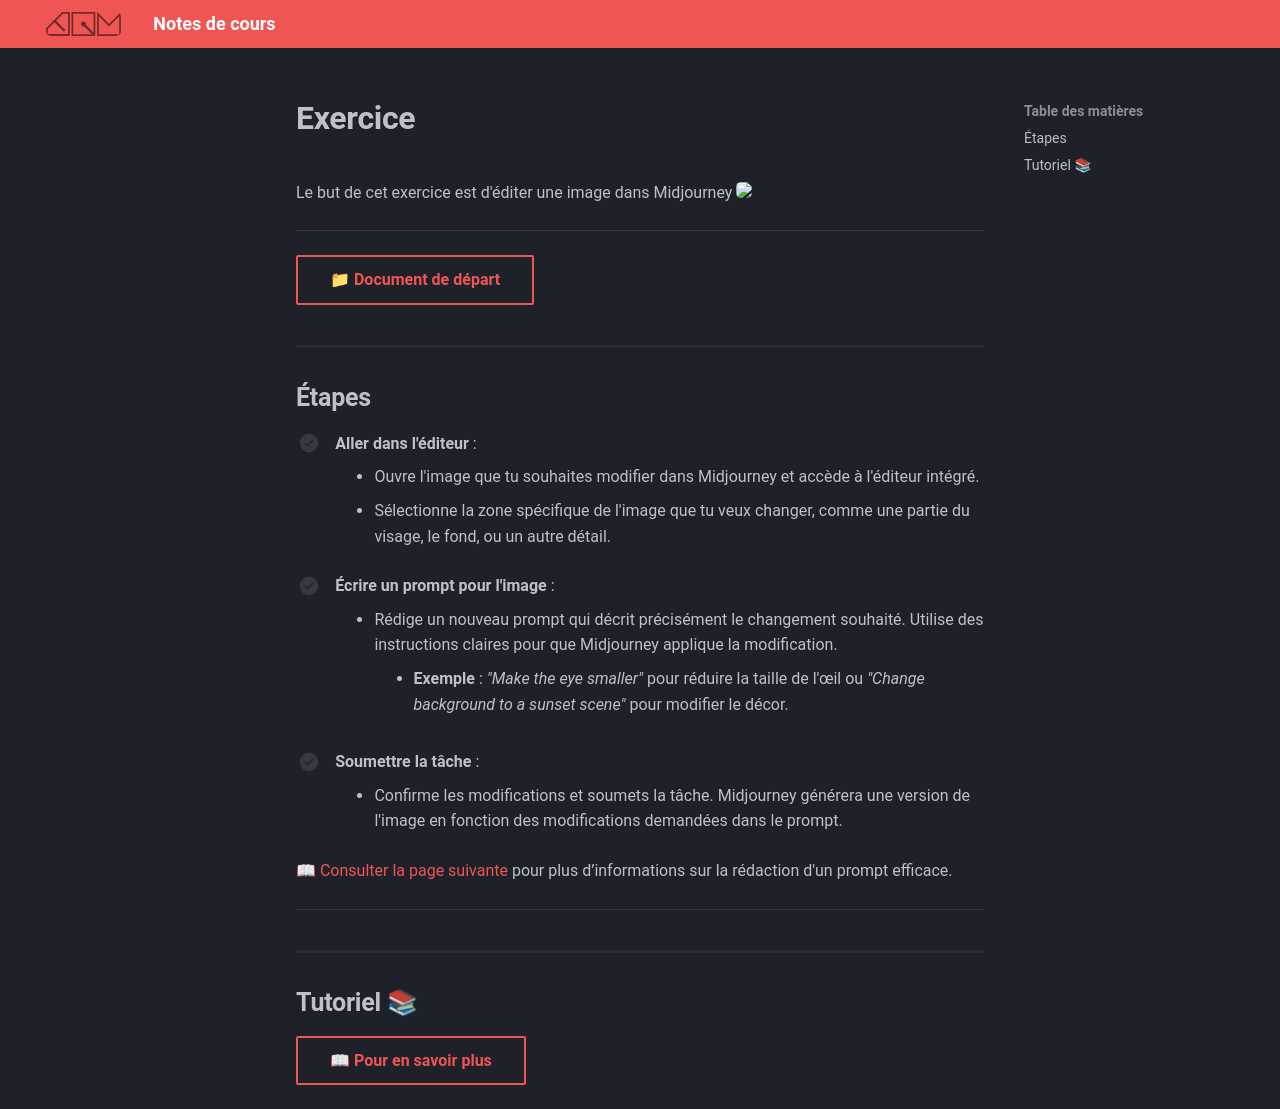

repository: GabChRichard/compendium · page: 582-312–video2-dom/exerices_ai/06_editor.html · generator: mkdocs

<style>.md-footer{display:none;}</style>
# Exercice
Le but de cet exercice est d'éditer une image dans Midjourney
<img src="../assets/image/04_rosie_pieuvre.png">
***

[📁 Document de départ](../assets/image/04_rosie_pieuvre.png){ .md-button }   <br>


## Étapes

- [ ] **Aller dans l'éditeur** :
   - Ouvre l'image que tu souhaites modifier dans Midjourney et accède à l'éditeur intégré.
   - Sélectionne la zone spécifique de l'image que tu veux changer, comme une partie du visage, le fond, ou un autre détail.

- [ ] **Écrire un prompt pour l'image** :
   - Rédige un nouveau prompt qui décrit précisément le changement souhaité. Utilise des instructions claires pour que Midjourney applique la modification. 
     - **Exemple** : *"Make the eye smaller"* pour réduire la taille de l'œil ou *"Change background to a sunset scene"* pour modifier le décor.

- [ ] **Soumettre la tâche** :
   - Confirme les modifications et soumets la tâche. Midjourney générera une version de l'image en fonction des modifications demandées dans le prompt.

  
[📖 Consulter la page suivante](../ai/prompt.md) pour plus d’informations sur la rédaction d'un prompt efficace.


***

## Tutoriel 📚

[📖 Pour en savoir plus](https://cmontmorency365-my.sharepoint.com/:v:/g/personal/flpilote_cmontmorency_qc_ca/EY9dtF_-ufRCjjN1VH3iur8BQdCxPXhcGceQbxaFUzU7YA?nav=eyJyZWZlcnJhbEluZm8iOnsicmVmZXJyYWxBcHAiOiJPbmVEcml2ZUZvckJ1c2luZXNzIiwicmVmZXJyYWxBcHBQbGF0Zm9ybSI6IldlYiIsInJlZmVycmFsTW9kZSI6InZpZXciLCJyZWZlcnJhbFZpZXciOiJNeUZpbGVzTGlua0NvcHkifX0&e=oorTvU){ .md-button }   <br>
